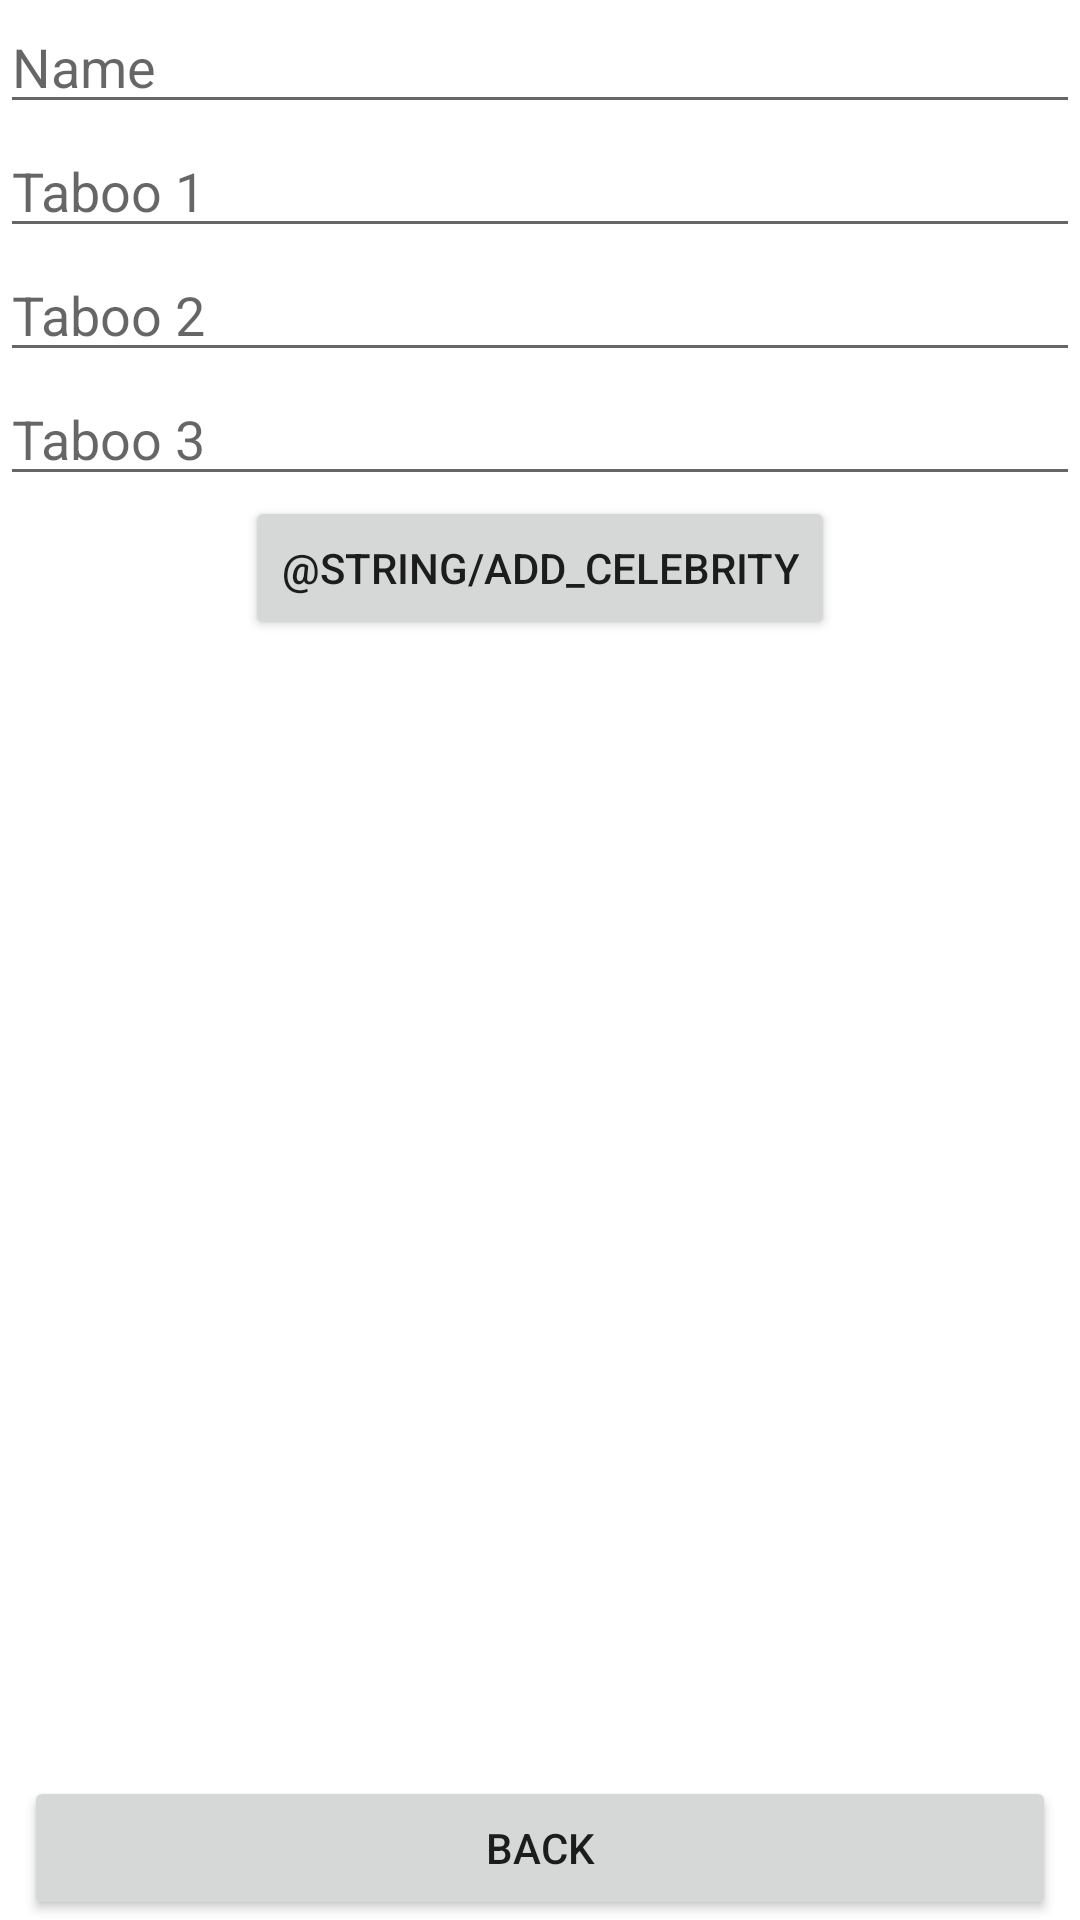

Reconstruct the res/layout file that produces this screen, plus the resources it refers to.
<!-- AndroidManifest.xml: application theme Theme.HeadsUP -->
<!-- res/layout/activity_add_celeb.xml -->
<?xml version="1.0" encoding="utf-8"?>
<androidx.constraintlayout.widget.ConstraintLayout xmlns:android="http://schemas.android.com/apk/res/android"
    xmlns:app="http://schemas.android.com/apk/res-auto"
    xmlns:tools="http://schemas.android.com/tools"
    android:layout_width="match_parent"
    android:layout_height="match_parent"
    android:layout_margin="10dp"
    tools:context=".AddCelebActivity">

    <LinearLayout
        android:layout_width="match_parent"
        android:layout_height="wrap_content"
        android:orientation="vertical"
        app:layout_constraintEnd_toEndOf="parent"
        app:layout_constraintStart_toStartOf="parent"
        app:layout_constraintTop_toTopOf="parent">

        <EditText
            android:id="@+id/add_name_et"
            android:layout_width="match_parent"
            android:layout_height="wrap_content"
            android:ems="10"
            android:hint="Name"
            android:inputType="textPersonName" />

        <EditText
            android:id="@+id/add_taboo1_et"
            android:layout_width="match_parent"
            android:layout_height="wrap_content"
            android:ems="10"
            android:hint="Taboo 1"
            android:inputType="textPersonName" />

        <EditText
            android:id="@+id/add_taboo2_et"
            android:layout_width="match_parent"
            android:layout_height="wrap_content"
            android:ems="10"
            android:hint="Taboo 2"
            android:inputType="textPersonName" />

        <EditText
            android:id="@+id/add_taboo3_et"
            android:layout_width="match_parent"
            android:layout_height="wrap_content"
            android:ems="10"
            android:hint="Taboo 3"
            android:inputType="textPersonName" />

        <Button
            android:id="@+id/add_btn"
            android:layout_width="wrap_content"
            android:layout_height="wrap_content"
            android:layout_gravity="center"
            android:text="@string/add_celebrity" />
    </LinearLayout>

    <Button
        android:id="@+id/back_btn"
        android:layout_width="match_parent"
        android:layout_height="wrap_content"
        android:layout_marginStart="8dp"
        android:layout_marginEnd="8dp"
        android:text="Back"
        app:layout_constraintBottom_toBottomOf="parent"
        app:layout_constraintEnd_toEndOf="parent"
        app:layout_constraintStart_toStartOf="parent" />
</androidx.constraintlayout.widget.ConstraintLayout>
<!-- resources referenced by this layout -->
<resources>
  <style name="Theme.HeadsUP" parent="Theme.MaterialComponents.DayNight.DarkActionBar">
          
          <item name="colorPrimary">@color/purple_500</item>
          <item name="colorPrimaryVariant">@color/purple_700</item>
          <item name="colorOnPrimary">@color/white</item>
          
          <item name="colorSecondary">@color/teal_200</item>
          <item name="colorSecondaryVariant">@color/teal_700</item>
          <item name="colorOnSecondary">@color/black</item>
          
          <item name="android:statusBarColor" tools:targetApi="l">?attr/colorPrimaryVariant</item>
          
      </style>
  <!-- not gathered from this repository: default colours our renderer supplied (Android Studio template values) -->
  <color name="purple_500">#FF6200EE</color>
  <color name="purple_700">#FF3700B3</color>
  <color name="teal_200">#FF03DAC5</color>
  <color name="teal_700">#FF018786</color>
  <color name="black">#FF000000</color>
  <color name="white">#FFFFFFFF</color>
</resources>
